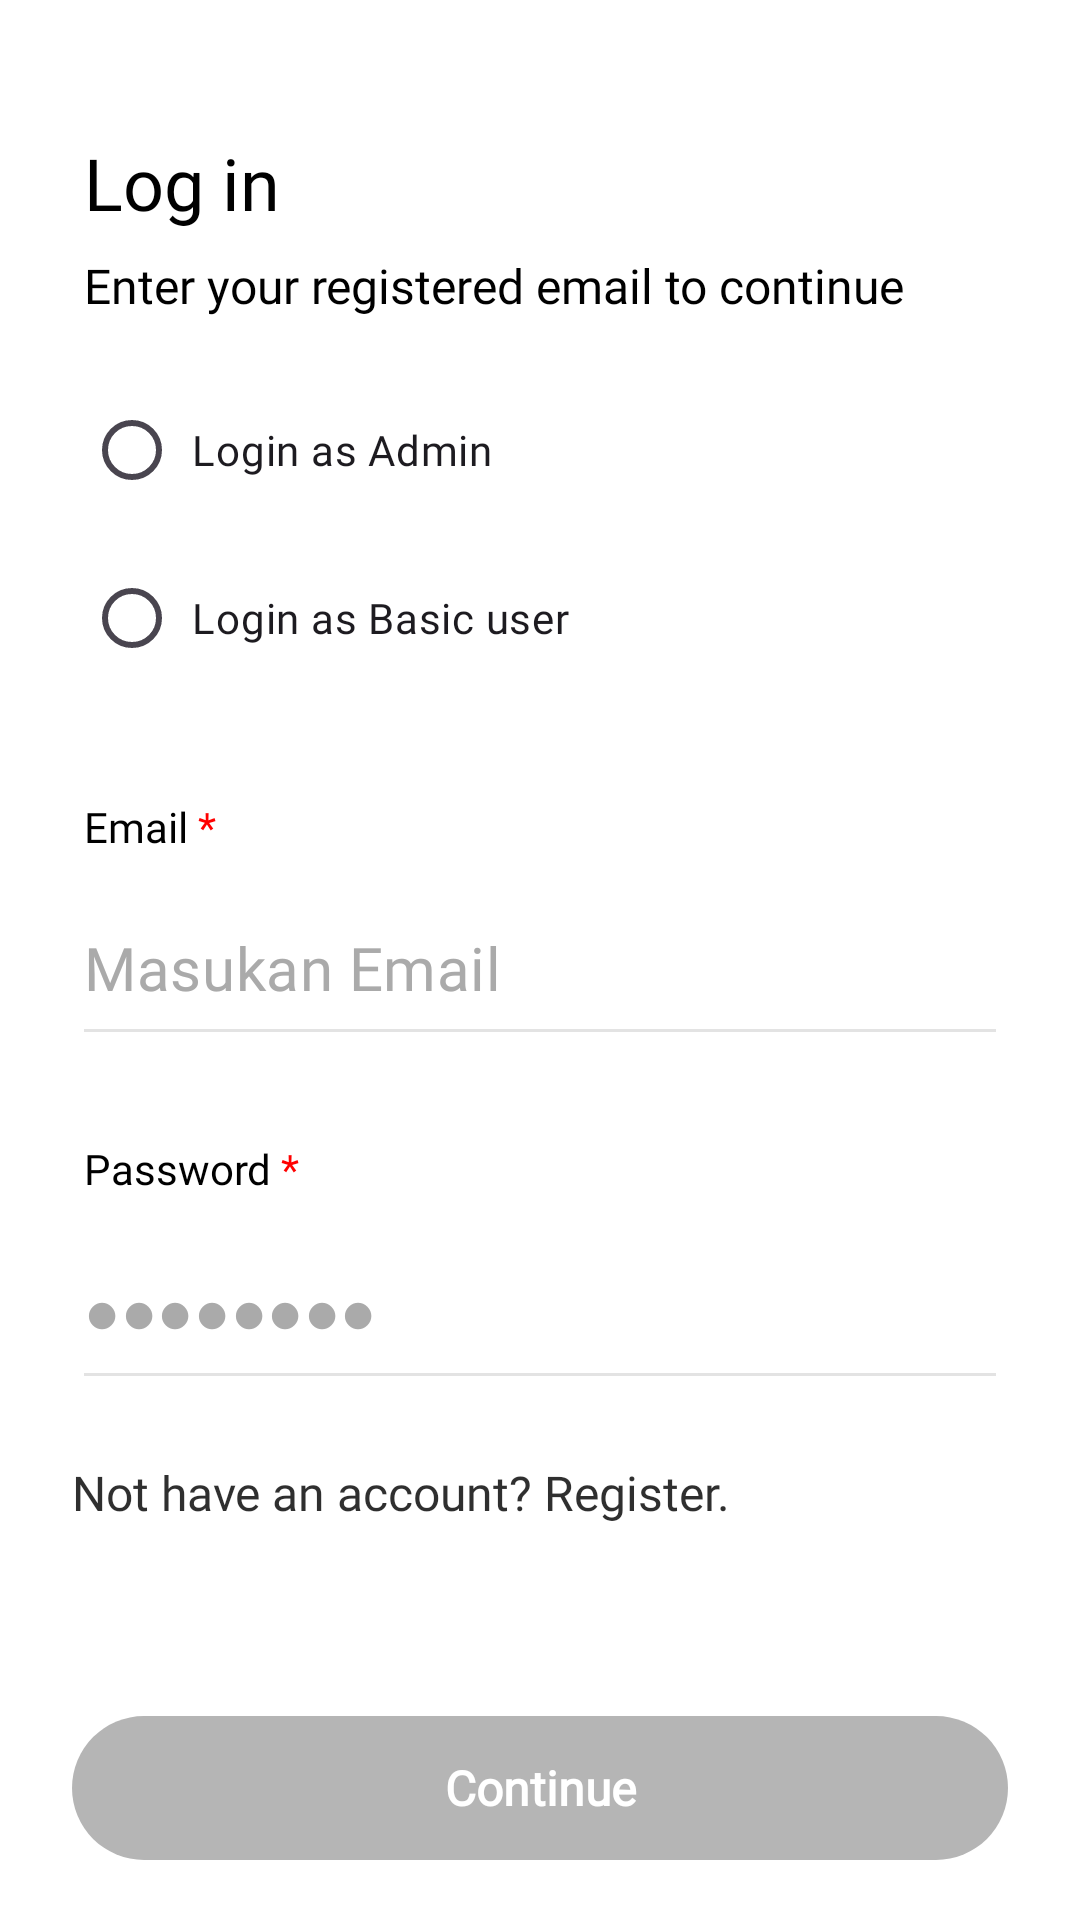

Reconstruct the res/layout file that produces this screen, plus the resources it refers to.
<!-- AndroidManifest.xml: application theme Theme.DanamonTest -->
<!-- res/layout/fragment_login.xml -->
<?xml version="1.0" encoding="utf-8"?>
<androidx.constraintlayout.widget.ConstraintLayout xmlns:android="http://schemas.android.com/apk/res/android"
    xmlns:app="http://schemas.android.com/apk/res-auto"
    android:layout_width="match_parent"
    android:layout_height="match_parent"
    android:theme="@style/Theme.Material3.Light.NoActionBar">

    <RadioGroup
        android:id="@+id/rg_login"
        android:layout_width="0dp"
        android:layout_height="wrap_content"
        android:layout_marginHorizontal="@dimen/space_x5"
        android:layout_marginVertical="@dimen/space_x10"
        android:padding="@dimen/space_x2"
        app:layout_constraintEnd_toEndOf="parent"
        app:layout_constraintStart_toStartOf="parent"
        app:layout_constraintTop_toTopOf="parent">

        <androidx.appcompat.widget.AppCompatTextView
            android:id="@+id/title_login"
            android:layout_width="wrap_content"
            android:layout_height="wrap_content"
            android:fontFamily="@font/maison_neue_bold"
            android:includeFontPadding="false"
            android:text="@string/login"
            android:textColor="@color/black"
            android:textSize="@dimen/text_x7"
            app:layout_constraintStart_toStartOf="parent"
            app:layout_constraintTop_toBottomOf="@+id/view_login_toolbar" />

        <androidx.appcompat.widget.AppCompatTextView
            android:id="@+id/desc_login"
            android:layout_width="wrap_content"
            android:layout_height="wrap_content"
            android:layout_marginTop="@dimen/space_x2"
            android:fontFamily="@font/maison_neue_book"
            android:text="@string/login_desc"
            android:textColor="@color/black"
            android:textSize="@dimen/text_x5"
            app:layout_constraintStart_toStartOf="parent"
            app:layout_constraintTop_toBottomOf="@+id/title_login" />

        <RadioButton
            android:id="@+id/rb_admin"
            android:layout_width="wrap_content"
            android:layout_height="wrap_content"
            android:layout_marginTop="@dimen/space_x5"
            android:fontFamily="@font/lexend_medium"
            android:padding="@dimen/space_x1"
            android:text="Login as Admin"
            android:textSize="@dimen/text_x4" />

        <RadioButton
            android:id="@+id/rb_user"
            android:layout_width="wrap_content"
            android:layout_height="wrap_content"
            android:layout_marginTop="@dimen/space_x2"
            android:fontFamily="@font/lexend_medium"
            android:padding="@dimen/space_x1"
            android:text="Login as Basic user"
            android:textSize="@dimen/text_x4" />

    </RadioGroup>

    <androidx.appcompat.widget.AppCompatTextView
        android:id="@+id/email_title_mandatory"
        android:layout_width="wrap_content"
        android:layout_height="wrap_content"
        android:layout_marginStart="@dimen/space_x5"
        android:layout_marginTop="@dimen/space_x5"
        android:fontFamily="@font/maison_neue_book"
        android:padding="@dimen/space_x2"
        android:text="@string/auth_email_title"
        android:textColor="@color/black"
        android:textSize="@dimen/text_x4"
        app:layout_constraintStart_toStartOf="parent"
        app:layout_constraintTop_toBottomOf="@+id/rg_login" />

    <com.google.android.material.textfield.TextInputLayout
        android:id="@+id/view_field_email"
        style="@style/Widget.MaterialComponents.TextInputLayout.FilledBox.Dense"
        android:layout_width="0dp"
        android:layout_height="wrap_content"
        android:layout_marginStart="@dimen/space_x5"
        android:layout_marginEnd="@dimen/space_x5"
        android:padding="@dimen/space_x2"
        app:boxBackgroundColor="@color/white"
        app:boxStrokeColor="@color/field_selector"
        app:hintEnabled="false"
        app:hintTextColor="@android:color/darker_gray"
        app:layout_constraintEnd_toEndOf="parent"
        app:layout_constraintStart_toStartOf="parent"
        app:layout_constraintTop_toBottomOf="@+id/email_title_mandatory">

        <com.google.android.material.textfield.TextInputEditText
            android:id="@+id/register_phone_field_value"
            android:layout_width="match_parent"
            android:layout_height="wrap_content"
            android:fontFamily="@font/maison_neue_book"
            android:hint="Masukan Email"
            android:inputType="textEmailAddress"
            android:paddingHorizontal="0dp"
            android:paddingVertical="@dimen/space_x2"
            android:paddingStart="0dp"
            android:paddingEnd="0dp"
            android:textColor="@color/black"
            android:textColorHint="@android:color/darker_gray"
            android:textSize="@dimen/text_x6" />

    </com.google.android.material.textfield.TextInputLayout>

    <androidx.appcompat.widget.AppCompatTextView
        android:id="@+id/password_title_mandatory"
        android:layout_width="wrap_content"
        android:layout_height="wrap_content"
        android:layout_marginStart="@dimen/space_x5"
        android:layout_marginTop="@dimen/space_x5"
        android:fontFamily="@font/maison_neue_book"
        android:padding="@dimen/space_x2"
        android:text="@string/password_auth_title"
        android:textColor="@color/black"
        android:textSize="@dimen/text_x4"
        app:layout_constraintStart_toStartOf="parent"
        app:layout_constraintTop_toBottomOf="@+id/view_field_email" />

    <com.google.android.material.textfield.TextInputLayout
        android:id="@+id/view_field_password"
        style="@style/Widget.MaterialComponents.TextInputLayout.FilledBox.Dense"
        android:layout_width="0dp"
        android:layout_height="wrap_content"
        android:layout_marginStart="@dimen/space_x5"
        android:layout_marginEnd="@dimen/space_x5"
        android:padding="@dimen/space_x2"
        app:boxBackgroundColor="@color/white"
        app:boxStrokeColor="@color/field_selector"
        app:hintEnabled="false"
        app:hintTextColor="@android:color/darker_gray"
        app:layout_constraintEnd_toEndOf="parent"
        app:layout_constraintStart_toStartOf="parent"
        app:layout_constraintTop_toBottomOf="@+id/password_title_mandatory">

        <com.google.android.material.textfield.TextInputEditText
            android:id="@+id/field_email_value"
            android:layout_width="match_parent"
            android:layout_height="wrap_content"
            android:fontFamily="@font/maison_neue_demi"
            android:hint="@string/password_hint"
            android:inputType="textPassword"
            android:paddingHorizontal="0dp"
            android:paddingVertical="@dimen/space_x2"
            android:paddingStart="0dp"
            android:paddingEnd="0dp"
            android:textColor="@color/black"
            android:textColorHint="@android:color/darker_gray"
            android:textSize="@dimen/text_x6" />

    </com.google.android.material.textfield.TextInputLayout>

    <androidx.appcompat.widget.AppCompatTextView
        android:id="@+id/change_number"
        android:layout_width="wrap_content"
        android:layout_height="wrap_content"
        android:layout_marginStart="@dimen/space_x6"
        android:layout_marginTop="@dimen/space_x5"
        android:fontFamily="@font/maison_neue_bold"
        android:text="@string/register_now"
        android:textColor="@color/black_39"
        android:textSize="@dimen/text_x5"
        app:layout_constraintStart_toStartOf="parent"
        app:layout_constraintTop_toBottomOf="@+id/view_field_password" />

    <com.google.android.material.button.MaterialButton
        android:id="@+id/btn_continue"
        style="@style/Theme.Material3.Dark.NoActionBar"
        android:layout_width="@dimen/space_x0"
        android:layout_height="wrap_content"
        android:layout_gravity="start"
        android:layout_marginStart="@dimen/space_x6"
        android:layout_marginEnd="@dimen/space_x6"
        android:layout_marginBottom="@dimen/space_x5"
        android:enabled="false"
        android:fontFamily="@font/maison_neue_bold"
        android:insetLeft="@dimen/space_x0"
        android:insetTop="@dimen/space_x0"
        android:insetRight="@dimen/space_x0"
        android:insetBottom="@dimen/space_x0"
        android:text="@string/continue_text"
        android:textAllCaps="false"
        android:textColor="@color/white"
        android:textSize="@dimen/text_x5"
        android:textStyle="bold"
        app:backgroundTint="@color/auth_button_color"
        app:cornerRadius="@dimen/space_x6"
        app:layout_constraintBottom_toBottomOf="parent"
        app:layout_constraintEnd_toEndOf="parent"
        app:layout_constraintStart_toStartOf="parent" />

    <ProgressBar
        android:id="@+id/progress_bar"
        style="@style/ProgressBarStyle"
        android:layout_width="wrap_content"
        android:layout_height="wrap_content"
        android:visibility="gone"
        app:layout_constraintBottom_toBottomOf="parent"
        app:layout_constraintEnd_toEndOf="parent"
        app:layout_constraintStart_toStartOf="parent"
        app:layout_constraintTop_toTopOf="parent" />

</androidx.constraintlayout.widget.ConstraintLayout>
<!-- resources referenced by this layout -->
<resources>
  <color name="black">#FF000000</color>
  <color name="black_39">#E2141414</color>
  <color name="white">#FFFFFFFF</color>
  <dimen name="space_x0">0dp</dimen>
  <dimen name="space_x1">4dp</dimen>
  <dimen name="space_x10">40dp</dimen>
  <dimen name="space_x2">8dp</dimen>
  <dimen name="space_x5">20dp</dimen>
  <dimen name="space_x6">24dp</dimen>
  <dimen name="text_x4">14sp</dimen>
  <dimen name="text_x5">16sp</dimen>
  <dimen name="text_x6">20sp</dimen>
  <dimen name="text_x7">24sp</dimen>
  <string name="auth_email_title">Email<font color="#FF0000" tools:keep="@font/"> *</font></string>
  <string name="continue_text">Continue</string>
  <string name="login">Log in</string>
  <string name="login_desc">Enter your registered email to continue</string>
  <string name="password_auth_title">Password<font color="#FF0000" tools:keep="@font/"> *</font></string>
  <string name="password_hint">\u25CF\u25CF\u25CF\u25CF\u25CF\u25CF\u25CF\u25CF</string>
  <string name="register_now">Not have an account? Register.</string>
  <style name="ProgressBarStyle">
          <item name="colorAccent">#BA1C18</item>
          <item name="android:indeterminateTint">#BA1C18</item>
      </style>
  <style name="Theme.DanamonTest" parent="Theme.MaterialComponents.Light.NoActionBar">
          
          <item name="colorPrimary">@color/black_39</item>
          <item name="colorPrimaryVariant">@color/black_39</item>
          <item name="colorOnPrimary">@color/white</item>
          
          <item name="colorSecondary">@color/teal_200</item>
          <item name="colorSecondaryVariant">@color/teal_700</item>
          <item name="colorOnSecondary">@color/black</item>
          
          <item name="android:statusBarColor">?attr/colorPrimaryVariant</item>
          
      </style>
  <color name="teal_200">#FF03DAC5</color>
  <color name="teal_700">#FF018786</color>
</resources>
